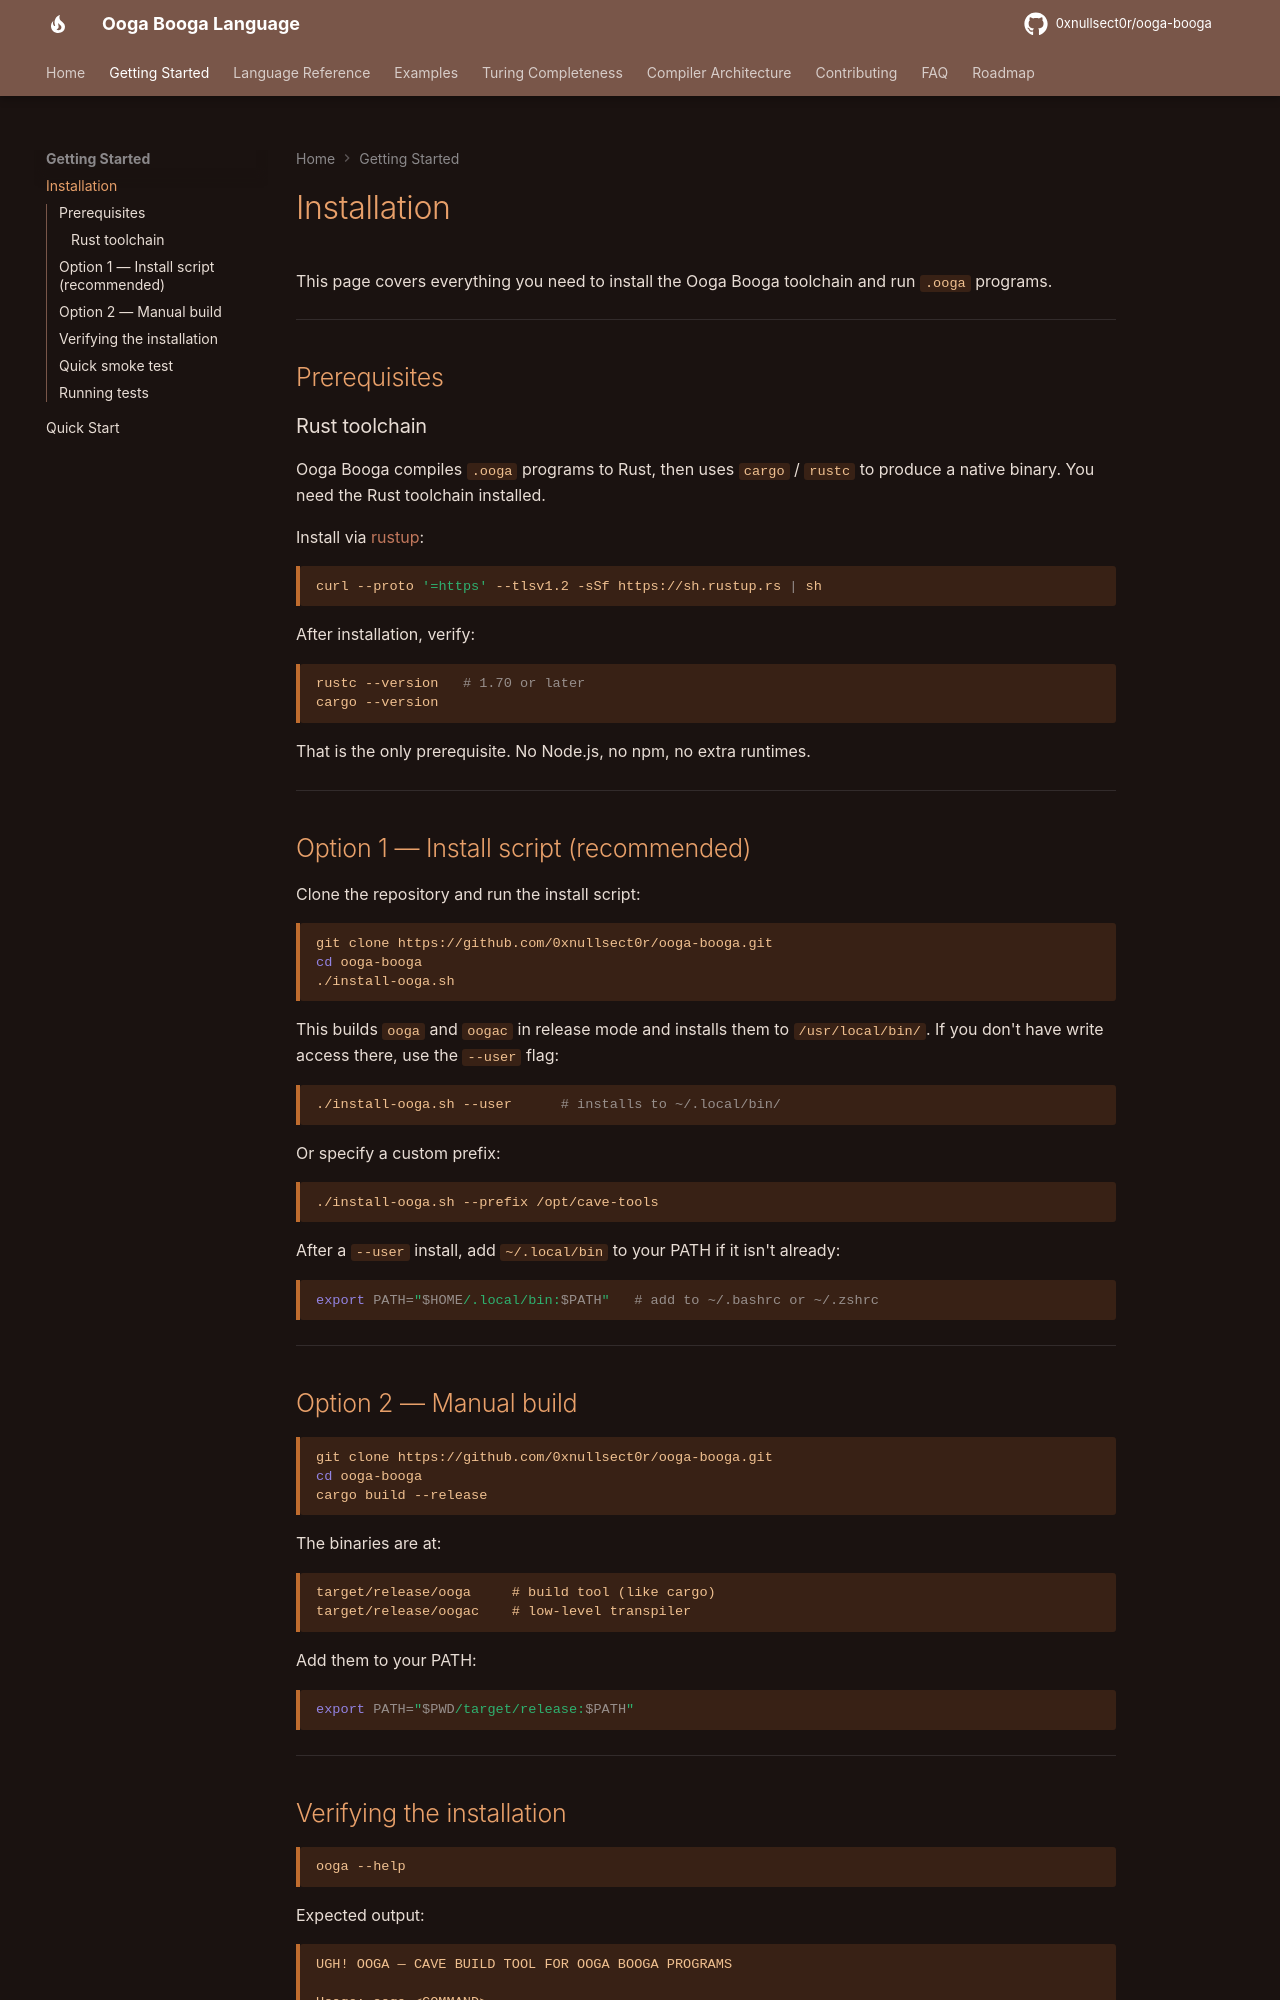

repository: 0xnullsect0r/ooga-booga · page: getting-started/installation/index.html · generator: mkdocs

# Installation

This page covers everything you need to install the Ooga Booga toolchain and run `.ooga` programs.

---

## Prerequisites

### Rust toolchain

Ooga Booga compiles `.ooga` programs to Rust, then uses `cargo` / `rustc` to produce a native binary. You need the Rust toolchain installed.

Install via [rustup](https://rustup.rs/):

```bash
curl --proto '=https' --tlsv1.2 -sSf https://sh.rustup.rs | sh
```

After installation, verify:

```bash
rustc --version   # 1.70 or later
cargo --version
```

That is the only prerequisite. No Node.js, no npm, no extra runtimes.

---

## Option 1 — Install script (recommended)

Clone the repository and run the install script:

```bash
git clone https://github.com/0xnullsect0r/ooga-booga.git
cd ooga-booga
./install-ooga.sh
```

This builds `ooga` and `oogac` in release mode and installs them to `/usr/local/bin/`. If you don't have write access there, use the `--user` flag:

```bash
./install-ooga.sh --user      # installs to ~/.local/bin/
```

Or specify a custom prefix:

```bash
./install-ooga.sh --prefix /opt/cave-tools
```

After a `--user` install, add `~/.local/bin` to your PATH if it isn't already:

```bash
export PATH="$HOME/.local/bin:$PATH"   # add to ~/.bashrc or ~/.zshrc
```

---

## Option 2 — Manual build

```bash
git clone https://github.com/0xnullsect0r/ooga-booga.git
cd ooga-booga
cargo build --release
```

The binaries are at:

```
target/release/ooga     # build tool (like cargo)
target/release/oogac    # low-level transpiler
```

Add them to your PATH:

```bash
export PATH="$PWD/target/release:$PATH"
```

---
